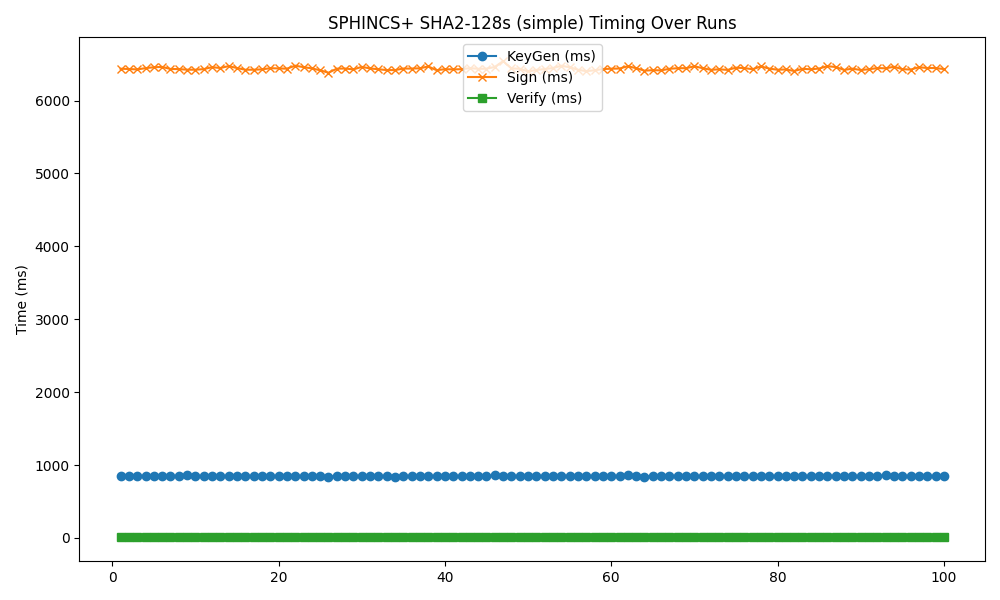

Values plotted in this chart, from the file beside it:
timestamp, mode, keygen, sign, verify
2025-05-19 14:34:30, 128s, 845.7, 6437, 6.479
2025-05-19 14:34:38, 128s, 845.7, 6433, 6.287
2025-05-19 14:34:46, 128s, 845.1, 6427, 6.258
2025-05-19 14:34:54, 128s, 853.9, 6445, 6.254
2025-05-19 14:35:02, 128s, 850, 6457, 6.397
2025-05-19 14:35:10, 128s, 853.6, 6461, 6.316
2025-05-19 14:35:18, 128s, 847.7, 6433, 6.384
2025-05-19 14:35:26, 128s, 848.3, 6431, 6.489
2025-05-19 14:35:34, 128s, 860, 6424, 6.215
2025-05-19 14:35:42, 128s, 848.9, 6423, 6.289
2025-05-19 14:35:50, 128s, 847.4, 6431, 6.425
2025-05-19 14:35:58, 128s, 846.8, 6458, 6.334
2025-05-19 14:36:06, 128s, 846.7, 6446, 6.328
2025-05-19 14:36:14, 128s, 849.6, 6473, 6.415
2025-05-19 14:36:22, 128s, 848.8, 6446, 6.264
2025-05-19 14:36:30, 128s, 845.2, 6423, 6.403
2025-05-19 14:36:38, 128s, 845.6, 6423, 6.342
2025-05-19 14:36:46, 128s, 848.3, 6427, 6.539
2025-05-19 14:36:54, 128s, 847.1, 6444, 6.342
2025-05-19 14:37:02, 128s, 846.8, 6441, 6.285
2025-05-19 14:37:10, 128s, 844.1, 6437, 6.388
2025-05-19 14:37:18, 128s, 851, 6478, 6.375
2025-05-19 14:37:26, 128s, 847.2, 6459, 6.450
2025-05-19 14:37:34, 128s, 848.6, 6441, 6.225
2025-05-19 14:37:42, 128s, 848.7, 6415, 6.182
2025-05-19 14:37:50, 128s, 841.3, 6381, 6.275
2025-05-19 14:37:58, 128s, 847.6, 6437, 6.406
2025-05-19 14:38:06, 128s, 845.1, 6439, 6.238
2025-05-19 14:38:14, 128s, 845, 6427, 6.198
2025-05-19 14:38:22, 128s, 853.5, 6462, 6.425
2025-05-19 14:38:30, 128s, 849.5, 6441, 6.677
2025-05-19 14:38:38, 128s, 842.5, 6430, 6.289
2025-05-19 14:38:46, 128s, 844, 6418, 6.318
2025-05-19 14:38:54, 128s, 842, 6418, 6.435
2025-05-19 14:39:02, 128s, 854.3, 6439, 6.582
2025-05-19 14:39:11, 128s, 844.8, 6439, 6.289
2025-05-19 14:39:19, 128s, 847.5, 6443, 6.543
2025-05-19 14:39:27, 128s, 851.4, 6468, 6.219
2025-05-19 14:39:35, 128s, 847.3, 6417, 6.132
2025-05-19 14:39:43, 128s, 845.7, 6430, 6.390
2025-05-19 14:39:51, 128s, 849, 6428, 6.273
2025-05-19 14:39:59, 128s, 842.9, 6430, 6.395
2025-05-19 14:40:07, 128s, 846.1, 6445, 6.334
2025-05-19 14:40:15, 128s, 848.5, 6436, 6.334
2025-05-19 14:40:23, 128s, 846.5, 6437, 6.249
2025-05-19 14:40:31, 128s, 857.1, 6461, 6.206
2025-05-19 14:40:39, 128s, 850.3, 6541, 6.373
2025-05-19 14:40:47, 128s, 846.4, 6441, 6.202
2025-05-19 14:40:55, 128s, 846.5, 6436, 6.401
2025-05-19 14:41:03, 128s, 843.6, 6400, 6.228
2025-05-19 14:41:11, 128s, 849.9, 6420, 6.526
2025-05-19 14:41:19, 128s, 846.5, 6432, 6.273
2025-05-19 14:41:27, 128s, 850.6, 6446, 6.379
2025-05-19 14:41:35, 128s, 853.9, 6477, 6.294
2025-05-19 14:41:43, 128s, 848.4, 6458, 6.297
2025-05-19 14:41:51, 128s, 850.1, 6422, 6.259
2025-05-19 14:41:59, 128s, 845.5, 6403, 6.388
2025-05-19 14:42:07, 128s, 844.1, 6416, 6.471
2025-05-19 14:42:15, 128s, 846.7, 6432, 6.260
2025-05-19 14:42:23, 128s, 845, 6437, 6.455
... 40 more rows
